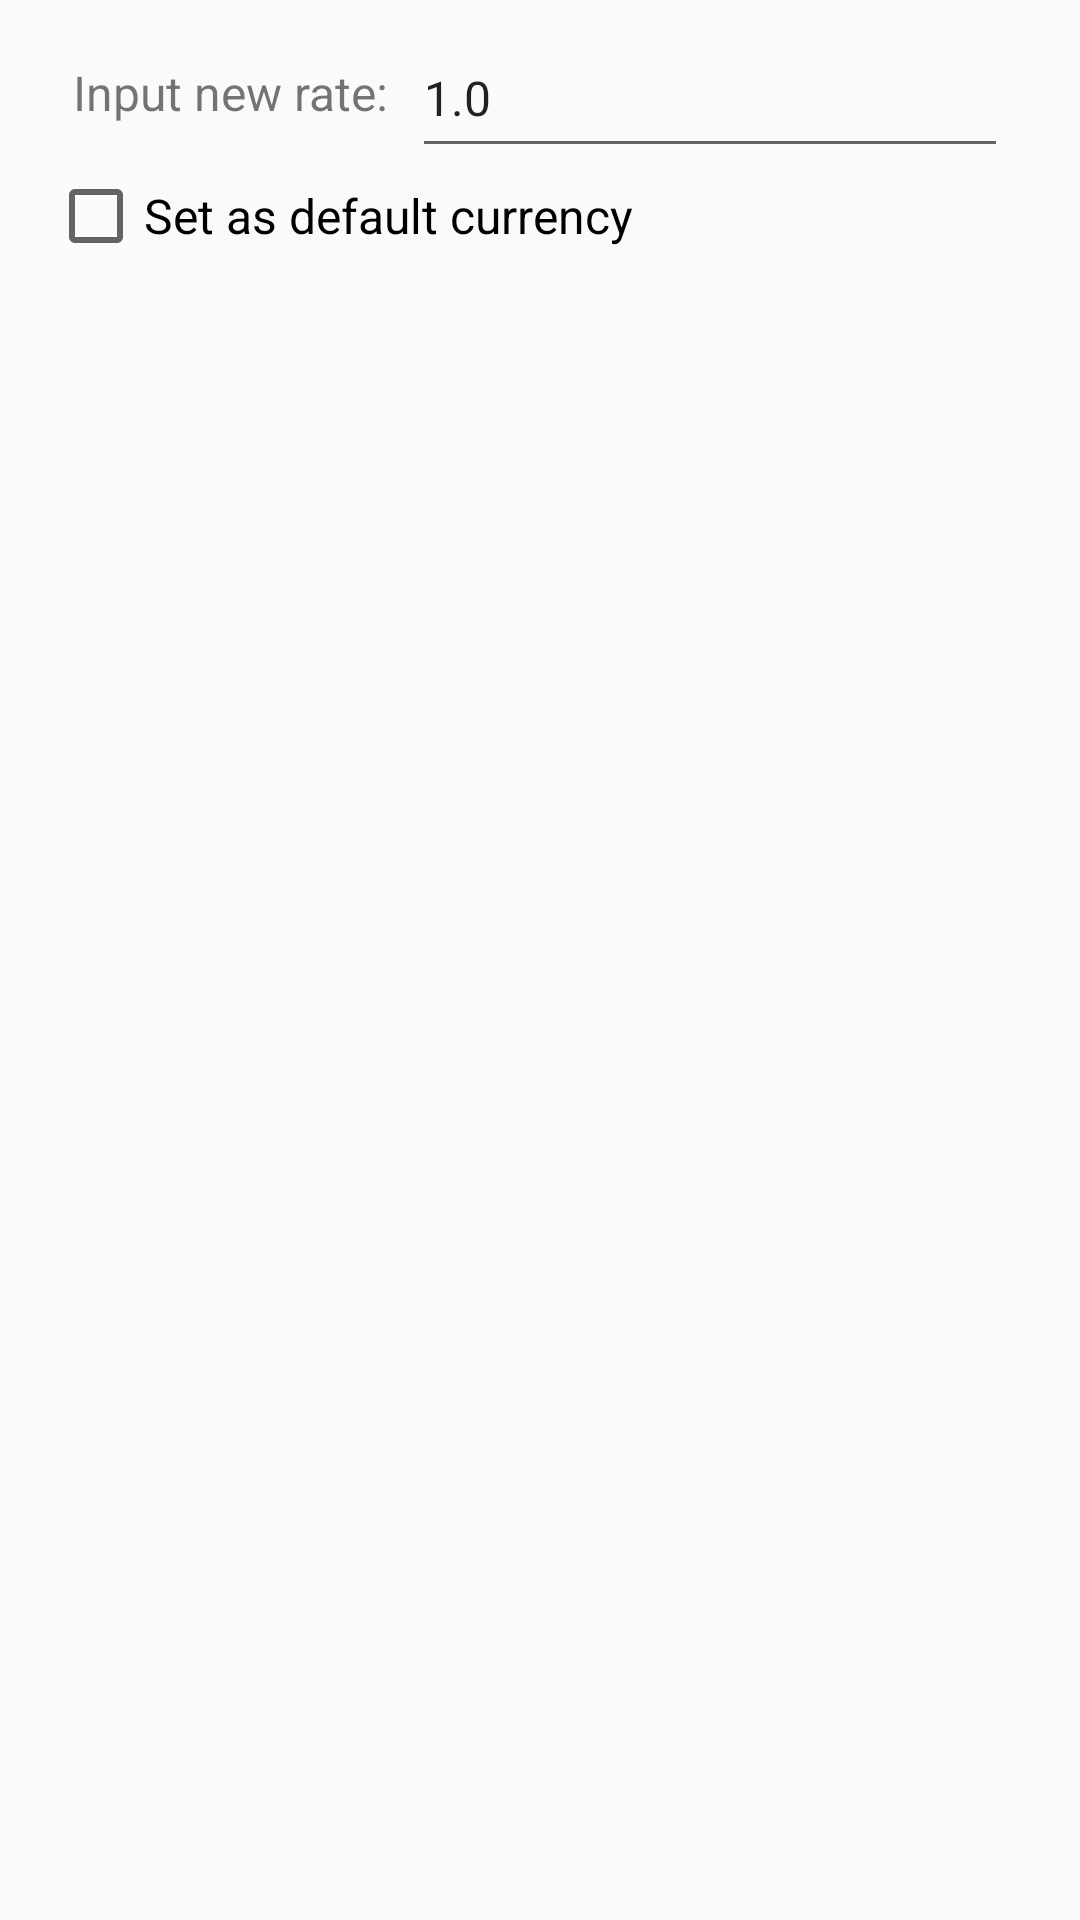

Produce the Android XML layout that renders to this screen, including the resource entries it uses.
<!-- AndroidManifest.xml: application theme AppTheme -->
<!-- res/layout/currency_rate_edit_dialog.xml -->
<?xml version="1.0" encoding="utf-8"?>
<RelativeLayout xmlns:android="http://schemas.android.com/apk/res/android"
    style="@style/AppTheme.List"
    android:layout_width="wrap_content"
    android:layout_height="wrap_content"
    android:orientation="vertical">

    <TextView
        android:id="@+id/CurrencyEdit_InputMsg"
        android:layout_width="wrap_content"
        android:layout_height="50dp"
        android:layout_marginLeft="18dp"
        android:gravity="center"
        android:text="@string/CurrencyEditInputMsg" />

    <EditText
        android:id="@+id/CurrencyEdit_Input"
        android:layout_width="fill_parent"
        android:layout_height="50dp"
        android:layout_marginLeft="8dp"
        android:layout_marginRight="18dp"
        android:layout_toEndOf="@+id/CurrencyEdit_InputMsg"
        android:gravity="left|center"
        android:inputType="number"
        android:text="1.0" />

    <CheckBox
        android:id="@+id/CurrencyEdit_CheckBox"
        android:layout_width="match_parent"
        android:layout_height="wrap_content"
        android:layout_alignParentStart="true"
        android:layout_below="@+id/CurrencyEdit_Input"
        android:layout_marginLeft="10dp"
        android:layout_marginRight="10dp"
        android:text="@string/CurrencyEditCheckBox" />

</RelativeLayout>
<!-- resources referenced by this layout -->
<resources>
  <string name="CurrencyEditCheckBox">Set as default currency</string>
  <string name="CurrencyEditInputMsg">Input new rate:</string>
  <style name="AppTheme.List">
          <item name="android:padding">6dp</item>
          <item name="android:layout_margin">3dp</item>
      </style>
  <style name="AppTheme" parent="Theme.AppCompat.Light.DarkActionBar">
          
          <item name="colorPrimary">@color/colorPrimary</item>
          <item name="colorPrimaryDark">@color/colorPrimaryDark</item>
          <item name="colorAccent">@color/colorAccent</item>
          <item name="android:textSize">16dp</item>
      </style>
  <!-- not gathered from this repository: default colours our renderer supplied (Android Studio template values) -->
  <color name="colorPrimary">#FF6200EE</color>
  <color name="colorPrimaryDark">#FF3700B3</color>
  <color name="colorAccent">#FF03DAC5</color>
</resources>
